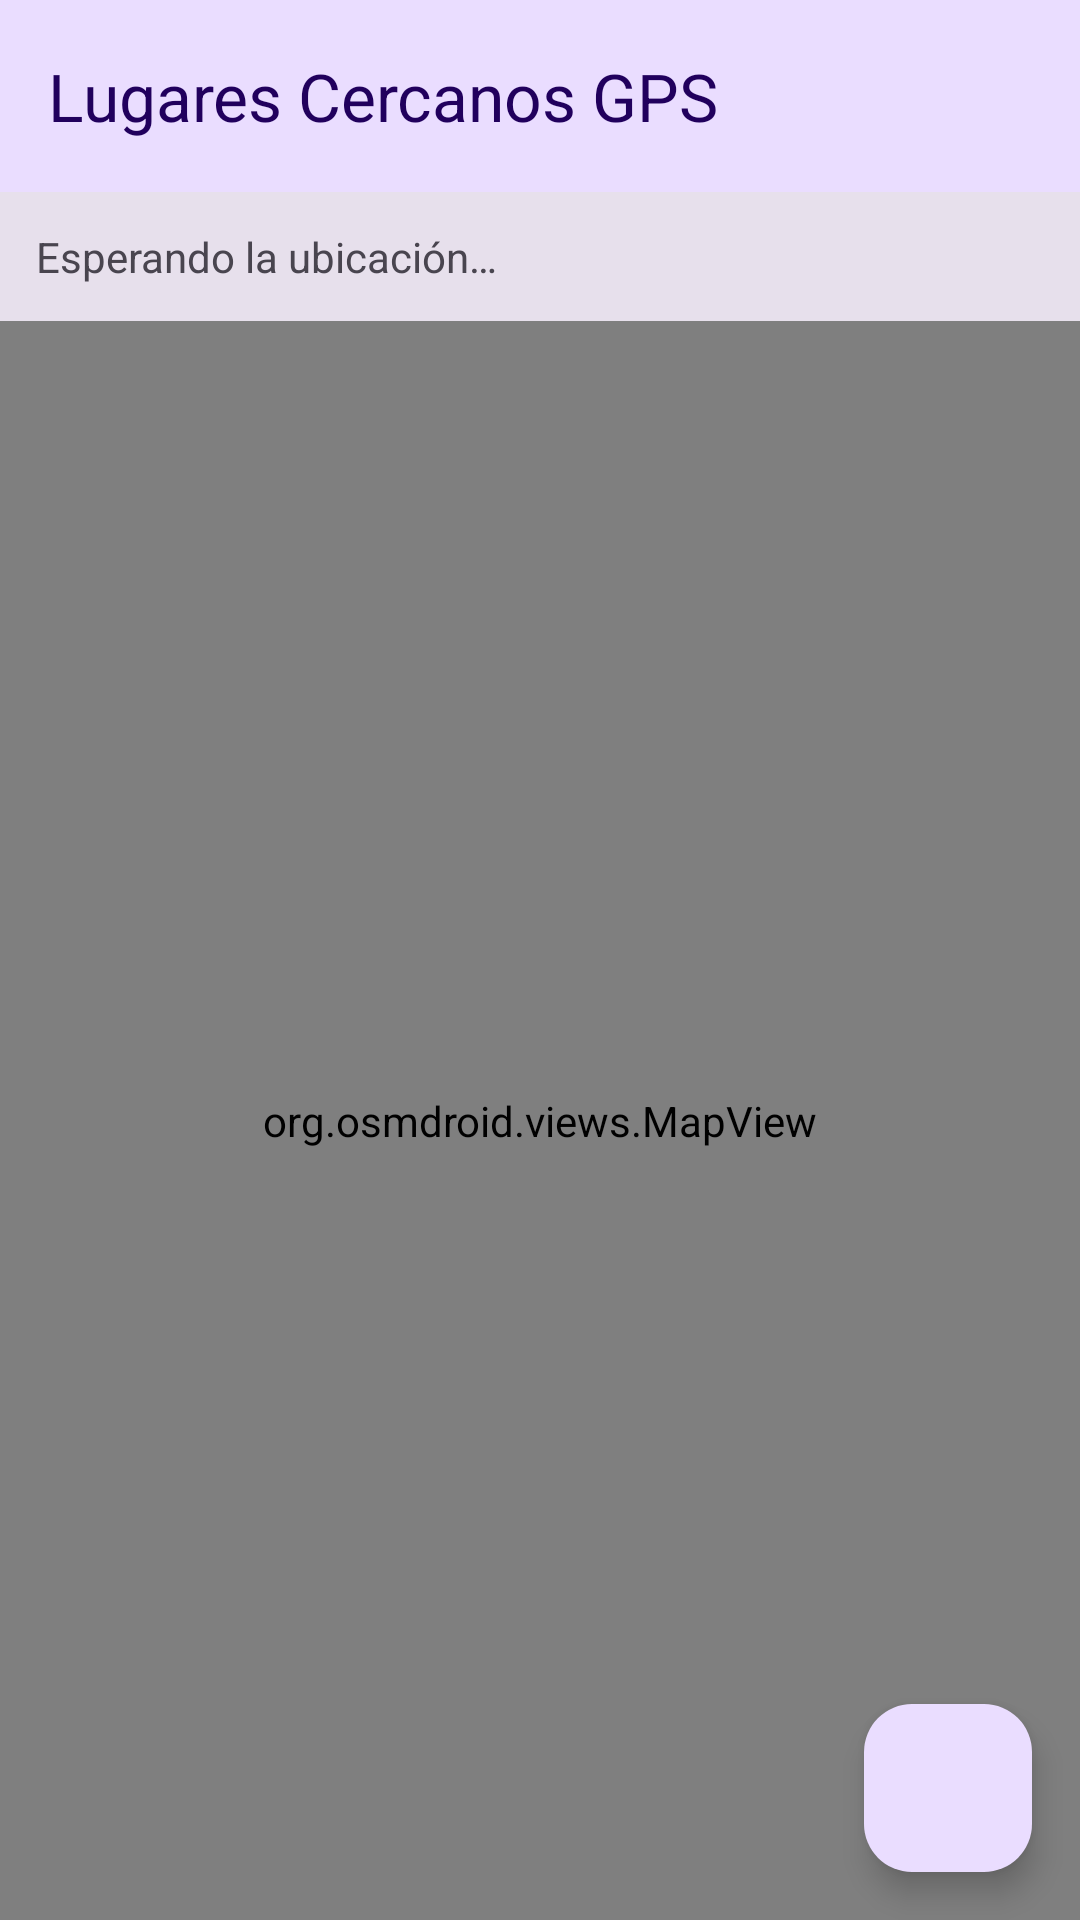

This screen was rendered from an Android layout file. Write that file and the resources it references.
<!-- AndroidManifest.xml: application theme Theme.Reto9GPS -->
<!-- res/layout/activity_main.xml -->
<?xml version="1.0" encoding="utf-8"?>
<androidx.constraintlayout.widget.ConstraintLayout xmlns:android="http://schemas.android.com/apk/res/android"
    xmlns:app="http://schemas.android.com/apk/res-auto"
    android:id="@+id/root"
    android:layout_width="match_parent"
    android:layout_height="match_parent">

    <com.google.android.material.appbar.MaterialToolbar
        android:id="@+id/toolbar"
        android:layout_width="0dp"
        android:layout_height="?attr/actionBarSize"
        android:background="?attr/colorPrimaryContainer"
        app:title="@string/app_name"
        app:titleTextColor="?attr/colorOnPrimaryContainer"
        app:layout_constraintTop_toTopOf="parent"
        app:layout_constraintStart_toStartOf="parent"
        app:layout_constraintEnd_toEndOf="parent" />

    
    <TextView
        android:id="@+id/txt_info"
        android:layout_width="0dp"
        android:layout_height="wrap_content"
        android:background="?attr/colorSurfaceVariant"
        android:padding="12dp"
        android:text="@string/waiting_location"
        android:textColor="?attr/colorOnSurfaceVariant"
        android:textSize="14sp"
        app:layout_constraintTop_toBottomOf="@id/toolbar"
        app:layout_constraintStart_toStartOf="parent"
        app:layout_constraintEnd_toEndOf="parent" />

    
    <org.osmdroid.views.MapView
        android:id="@+id/map"
        android:layout_width="0dp"
        android:layout_height="0dp"
        app:layout_constraintTop_toBottomOf="@id/txt_info"
        app:layout_constraintBottom_toBottomOf="parent"
        app:layout_constraintStart_toStartOf="parent"
        app:layout_constraintEnd_toEndOf="parent" />

    
    <com.google.android.material.progressindicator.LinearProgressIndicator
        android:id="@+id/progress"
        android:layout_width="0dp"
        android:layout_height="wrap_content"
        android:indeterminate="true"
        android:visibility="gone"
        app:layout_constraintTop_toBottomOf="@id/txt_info"
        app:layout_constraintStart_toStartOf="parent"
        app:layout_constraintEnd_toEndOf="parent" />

    
    <com.google.android.material.floatingactionbutton.FloatingActionButton
        android:id="@+id/fab_locate"
        android:layout_width="wrap_content"
        android:layout_height="wrap_content"
        android:layout_margin="16dp"
        android:contentDescription="@string/locate_me"
        android:src="@drawable/ic_my_location"
        app:layout_constraintBottom_toBottomOf="parent"
        app:layout_constraintEnd_toEndOf="parent" />

</androidx.constraintlayout.widget.ConstraintLayout>
<!-- resources referenced by this layout -->
<resources>
  <string name="app_name">Lugares Cercanos GPS</string>
  <string name="locate_me">Ir a mi ubicación</string>
  <string name="waiting_location">Esperando la ubicación…</string>
  <style name="Theme.Reto9GPS" parent="Theme.Material3.DayNight.NoActionBar" />
</resources>
